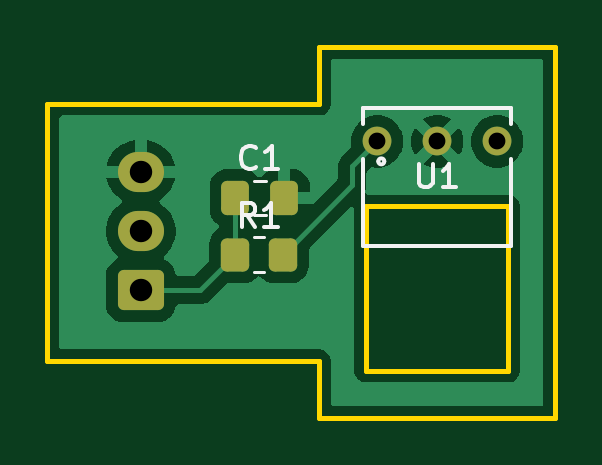
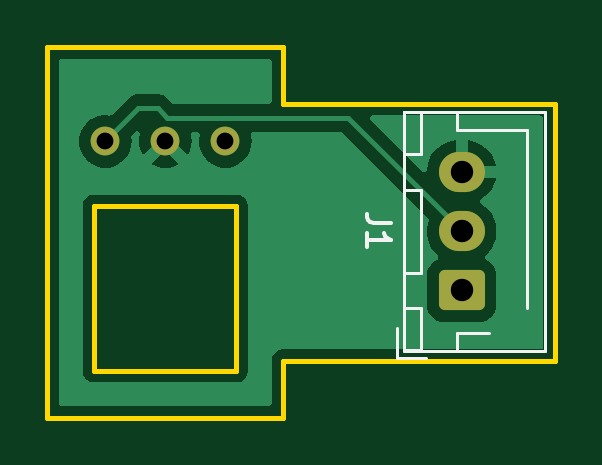
Circuit board: 11 layer files. Board 21.5 x 15.7 mm.
- bottom_copper: Receiver-B_Cu.gbr (11379 bytes)
- bottom_mask: Receiver-B_Mask.gbr (1352 bytes)
- paste: Receiver-B_Paste.gbr (451 bytes)
- bottom_silk: Receiver-B_Silkscreen.gbr (2217 bytes)
- outline: Receiver-Edge_Cuts.gbr (1081 bytes)
- top_copper: Receiver-F_Cu.gbr (16941 bytes)
- top_mask: Receiver-F_Mask.gbr (1706 bytes)
- paste: Receiver-F_Paste.gbr (1350 bytes)
- top_silk: Receiver-F_Silkscreen.gbr (3767 bytes)
- drill: Receiver-NPTH.drl (265 bytes)
- drill: Receiver-PTH.drl (479 bytes)

=== bottom_copper: Receiver-B_Cu.gbr (11379 bytes, source omitted) ===
=== bottom_mask: Receiver-B_Mask.gbr (1352 bytes, source withheld) ===
=== paste: Receiver-B_Paste.gbr ===
%TF.GenerationSoftware,KiCad,Pcbnew,8.0.0*%
%TF.CreationDate,2024-04-26T15:12:55-04:00*%
%TF.ProjectId,Receiver,52656365-6976-4657-922e-6b696361645f,rev?*%
%TF.SameCoordinates,Original*%
%TF.FileFunction,Paste,Bot*%
%TF.FilePolarity,Positive*%
%FSLAX46Y46*%
G04 Gerber Fmt 4.6, Leading zero omitted, Abs format (unit mm)*
G04 Created by KiCad (PCBNEW 8.0.0) date 2024-04-26 15:12:55*
%MOMM*%
%LPD*%
G01*
G04 APERTURE LIST*
G04 APERTURE END LIST*
M02*

=== bottom_silk: Receiver-B_Silkscreen.gbr ===
%TF.GenerationSoftware,KiCad,Pcbnew,8.0.0*%
%TF.CreationDate,2024-04-26T15:12:56-04:00*%
%TF.ProjectId,Receiver,52656365-6976-4657-922e-6b696361645f,rev?*%
%TF.SameCoordinates,Original*%
%TF.FileFunction,Legend,Bot*%
%TF.FilePolarity,Positive*%
%FSLAX46Y46*%
G04 Gerber Fmt 4.6, Leading zero omitted, Abs format (unit mm)*
G04 Created by KiCad (PCBNEW 8.0.0) date 2024-04-26 15:12:56*
%MOMM*%
%LPD*%
G01*
G04 APERTURE LIST*
%ADD10C,0.150000*%
%ADD11C,0.120000*%
G04 APERTURE END LIST*
D10*
X195729819Y-86466666D02*
X196444104Y-86466666D01*
X196444104Y-86466666D02*
X196586961Y-86419047D01*
X196586961Y-86419047D02*
X196682200Y-86323809D01*
X196682200Y-86323809D02*
X196729819Y-86180952D01*
X196729819Y-86180952D02*
X196729819Y-86085714D01*
X196729819Y-87466666D02*
X196729819Y-86895238D01*
X196729819Y-87180952D02*
X195729819Y-87180952D01*
X195729819Y-87180952D02*
X195872676Y-87085714D01*
X195872676Y-87085714D02*
X195967914Y-86990476D01*
X195967914Y-86990476D02*
X196015533Y-86895238D01*
D11*
%TO.C,J1*%
X189215000Y-81740000D02*
X189215000Y-91860000D01*
X189215000Y-91860000D02*
X195185000Y-91860000D01*
X189975000Y-82500000D02*
X192925000Y-82500000D01*
X189975000Y-86800000D02*
X189975000Y-82500000D01*
X189975000Y-90040000D02*
X189975000Y-86800000D01*
X191585000Y-91100000D02*
X192925000Y-91100000D01*
X192925000Y-82500000D02*
X192925000Y-81750000D01*
X192925000Y-91100000D02*
X192925000Y-91850000D01*
X194225000Y-92150000D02*
X195475000Y-92150000D01*
X194425000Y-81750000D02*
X194425000Y-83550000D01*
X194425000Y-83550000D02*
X195175000Y-83550000D01*
X194425000Y-85050000D02*
X194425000Y-88550000D01*
X194425000Y-88550000D02*
X195175000Y-88550000D01*
X194425000Y-90050000D02*
X194425000Y-91850000D01*
X194425000Y-91850000D02*
X195175000Y-91850000D01*
X195175000Y-81750000D02*
X194425000Y-81750000D01*
X195175000Y-83550000D02*
X195175000Y-81750000D01*
X195175000Y-85050000D02*
X194425000Y-85050000D01*
X195175000Y-88550000D02*
X195175000Y-85050000D01*
X195175000Y-90050000D02*
X194425000Y-90050000D01*
X195175000Y-91850000D02*
X195175000Y-90050000D01*
X195185000Y-81740000D02*
X189215000Y-81740000D01*
X195185000Y-91860000D02*
X195185000Y-81740000D01*
X195475000Y-92150000D02*
X195475000Y-90900000D01*
%TD*%
M02*

=== outline: Receiver-Edge_Cuts.gbr ===
%TF.GenerationSoftware,KiCad,Pcbnew,8.0.0*%
%TF.CreationDate,2024-04-26T15:12:56-04:00*%
%TF.ProjectId,Receiver,52656365-6976-4657-922e-6b696361645f,rev?*%
%TF.SameCoordinates,Original*%
%TF.FileFunction,Profile,NP*%
%FSLAX46Y46*%
G04 Gerber Fmt 4.6, Leading zero omitted, Abs format (unit mm)*
G04 Created by KiCad (PCBNEW 8.0.0) date 2024-04-26 15:12:56*
%MOMM*%
%LPD*%
G01*
G04 APERTURE LIST*
%TA.AperFunction,Profile*%
%ADD10C,0.200000*%
%TD*%
G04 APERTURE END LIST*
D10*
X208271978Y-85750000D02*
X208271978Y-92700000D01*
X210271978Y-79000000D02*
X200271978Y-79000000D01*
X200271978Y-94700000D02*
X210271978Y-94700000D01*
X200271978Y-81400000D02*
X188771978Y-81400000D01*
X202271978Y-85750000D02*
X202271978Y-92700000D01*
X188771978Y-81400000D02*
X188771978Y-92300000D01*
X202271978Y-92700000D02*
X208271978Y-92700000D01*
X200271978Y-92300000D02*
X200271978Y-94700000D01*
X210271978Y-94700000D02*
X210271978Y-79000000D01*
X202271978Y-85750000D02*
X208271978Y-85750000D01*
X188771978Y-92300000D02*
X200271978Y-92300000D01*
X200271978Y-79000000D02*
X200271978Y-81400000D01*
M02*

=== top_copper: Receiver-F_Cu.gbr (16941 bytes, source omitted) ===
=== top_mask: Receiver-F_Mask.gbr (1706 bytes, source withheld) ===
=== paste: Receiver-F_Paste.gbr (1350 bytes, source withheld) ===
=== top_silk: Receiver-F_Silkscreen.gbr ===
%TF.GenerationSoftware,KiCad,Pcbnew,8.0.0*%
%TF.CreationDate,2024-04-26T15:12:56-04:00*%
%TF.ProjectId,Receiver,52656365-6976-4657-922e-6b696361645f,rev?*%
%TF.SameCoordinates,Original*%
%TF.FileFunction,Legend,Top*%
%TF.FilePolarity,Positive*%
%FSLAX46Y46*%
G04 Gerber Fmt 4.6, Leading zero omitted, Abs format (unit mm)*
G04 Created by KiCad (PCBNEW 8.0.0) date 2024-04-26 15:12:56*
%MOMM*%
%LPD*%
G01*
G04 APERTURE LIST*
%ADD10C,0.150000*%
%ADD11C,0.120000*%
%ADD12C,0.152400*%
G04 APERTURE END LIST*
D10*
X197595833Y-84079580D02*
X197548214Y-84127200D01*
X197548214Y-84127200D02*
X197405357Y-84174819D01*
X197405357Y-84174819D02*
X197310119Y-84174819D01*
X197310119Y-84174819D02*
X197167262Y-84127200D01*
X197167262Y-84127200D02*
X197072024Y-84031961D01*
X197072024Y-84031961D02*
X197024405Y-83936723D01*
X197024405Y-83936723D02*
X196976786Y-83746247D01*
X196976786Y-83746247D02*
X196976786Y-83603390D01*
X196976786Y-83603390D02*
X197024405Y-83412914D01*
X197024405Y-83412914D02*
X197072024Y-83317676D01*
X197072024Y-83317676D02*
X197167262Y-83222438D01*
X197167262Y-83222438D02*
X197310119Y-83174819D01*
X197310119Y-83174819D02*
X197405357Y-83174819D01*
X197405357Y-83174819D02*
X197548214Y-83222438D01*
X197548214Y-83222438D02*
X197595833Y-83270057D01*
X198548214Y-84174819D02*
X197976786Y-84174819D01*
X198262500Y-84174819D02*
X198262500Y-83174819D01*
X198262500Y-83174819D02*
X198167262Y-83317676D01*
X198167262Y-83317676D02*
X198072024Y-83412914D01*
X198072024Y-83412914D02*
X197976786Y-83460533D01*
X204508095Y-83948819D02*
X204508095Y-84758342D01*
X204508095Y-84758342D02*
X204555714Y-84853580D01*
X204555714Y-84853580D02*
X204603333Y-84901200D01*
X204603333Y-84901200D02*
X204698571Y-84948819D01*
X204698571Y-84948819D02*
X204889047Y-84948819D01*
X204889047Y-84948819D02*
X204984285Y-84901200D01*
X204984285Y-84901200D02*
X205031904Y-84853580D01*
X205031904Y-84853580D02*
X205079523Y-84758342D01*
X205079523Y-84758342D02*
X205079523Y-83948819D01*
X206079523Y-84948819D02*
X205508095Y-84948819D01*
X205793809Y-84948819D02*
X205793809Y-83948819D01*
X205793809Y-83948819D02*
X205698571Y-84091676D01*
X205698571Y-84091676D02*
X205603333Y-84186914D01*
X205603333Y-84186914D02*
X205508095Y-84234533D01*
X197565833Y-86604819D02*
X197232500Y-86128628D01*
X196994405Y-86604819D02*
X196994405Y-85604819D01*
X196994405Y-85604819D02*
X197375357Y-85604819D01*
X197375357Y-85604819D02*
X197470595Y-85652438D01*
X197470595Y-85652438D02*
X197518214Y-85700057D01*
X197518214Y-85700057D02*
X197565833Y-85795295D01*
X197565833Y-85795295D02*
X197565833Y-85938152D01*
X197565833Y-85938152D02*
X197518214Y-86033390D01*
X197518214Y-86033390D02*
X197470595Y-86081009D01*
X197470595Y-86081009D02*
X197375357Y-86128628D01*
X197375357Y-86128628D02*
X196994405Y-86128628D01*
X198518214Y-86604819D02*
X197946786Y-86604819D01*
X198232500Y-86604819D02*
X198232500Y-85604819D01*
X198232500Y-85604819D02*
X198137262Y-85747676D01*
X198137262Y-85747676D02*
X198042024Y-85842914D01*
X198042024Y-85842914D02*
X197946786Y-85890533D01*
D11*
%TO.C,C1*%
X197501248Y-84665000D02*
X198023752Y-84665000D01*
X197501248Y-86135000D02*
X198023752Y-86135000D01*
D12*
%TO.C,U1*%
X202145800Y-81573000D02*
X202145800Y-82260598D01*
X202145800Y-83739402D02*
X202145800Y-87415000D01*
X202145800Y-87415000D02*
X208394200Y-87415000D01*
X202272800Y-81573000D02*
X208267200Y-81573000D01*
X208394200Y-81573000D02*
X202145800Y-81573000D01*
X208394200Y-82260598D02*
X208394200Y-81573000D01*
X208394200Y-87415000D02*
X208394200Y-83739402D01*
X203034800Y-83844000D02*
G75*
G02*
X202780800Y-83844000I-127000J0D01*
G01*
X202780800Y-83844000D02*
G75*
G02*
X203034800Y-83844000I127000J0D01*
G01*
D11*
%TO.C,R1*%
X197505436Y-87065000D02*
X197959564Y-87065000D01*
X197505436Y-88535000D02*
X197959564Y-88535000D01*
%TD*%
M02*

=== drill: Receiver-NPTH.drl ===
M48
; DRILL file {KiCad 8.0.0} date 2024-04-26T15:12:58-0400
; FORMAT={-:-/ absolute / inch / decimal}
; #@! TF.CreationDate,2024-04-26T15:12:58-04:00
; #@! TF.GenerationSoftware,Kicad,Pcbnew,8.0.0
; #@! TF.FileFunction,NonPlated,1,2,NPTH
FMAT,2
INCH
%
G90
G05
M30

=== drill: Receiver-PTH.drl ===
M48
; DRILL file {KiCad 8.0.0} date 2024-04-26T15:12:58-0400
; FORMAT={-:-/ absolute / inch / decimal}
; #@! TF.CreationDate,2024-04-26T15:12:58-04:00
; #@! TF.GenerationSoftware,Kicad,Pcbnew,8.0.0
; #@! TF.FileFunction,Plated,1,2,PTH
FMAT,2
INCH
; #@! TA.AperFunction,Plated,PTH,ComponentDrill
T1C0.0280
; #@! TA.AperFunction,Plated,PTH,ComponentDrill
T2C0.0374
%
G90
G05
T1
X7.9815Y-3.2677
X8.0815Y-3.2677
X8.1815Y-3.2677
T2
X7.5876Y-3.3189
X7.5876Y-3.4173
X7.5876Y-3.5157
M30

